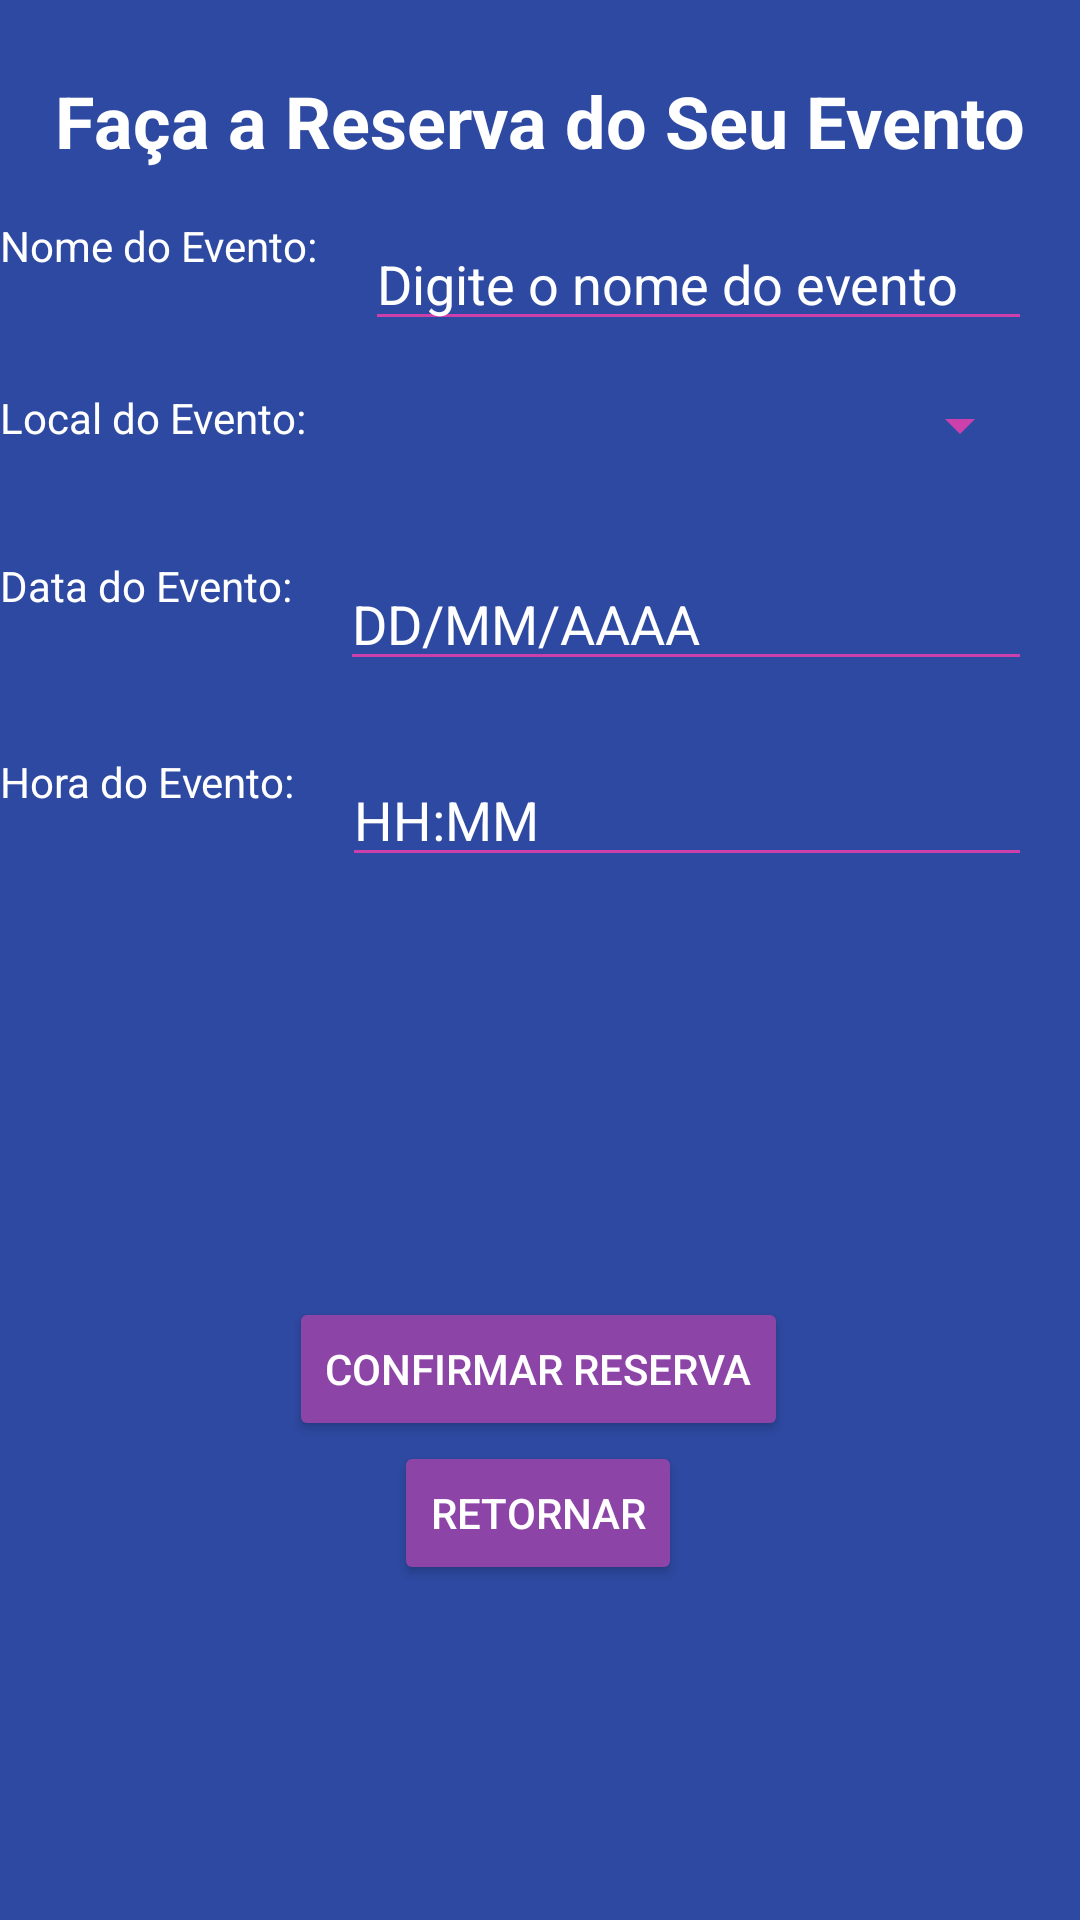

Produce the Android XML layout that renders to this screen, including the resource entries it uses.
<!-- AndroidManifest.xml: application theme Theme.GereciamentoEventos -->
<!-- res/layout/activity_tela_reserva_evento.xml -->
<?xml version="1.0" encoding="utf-8"?>
<android.support.constraint.ConstraintLayout xmlns:android="http://schemas.android.com/apk/res/android"
    xmlns:app="http://schemas.android.com/apk/res-auto"
    xmlns:tools="http://schemas.android.com/tools"
    android:layout_width="match_parent"
    android:layout_height="match_parent"
    android:background="#2d49a1"
    tools:context=".TelaReservaEvento">

    <TextView
        android:id="@+id/textView4"
        android:layout_width="wrap_content"
        android:layout_height="wrap_content"
        android:text="Faça a Reserva do Seu Evento"
        android:textColor="#ffffff"
        android:textSize="24sp"
        android:textStyle="bold"
        app:layout_constraintStart_toStartOf="parent"
        app:layout_constraintEnd_toEndOf="parent"
        app:layout_constraintTop_toTopOf="parent"
        android:layout_marginTop="24dp" />

    <TextView
        android:id="@+id/txtNomeEvento"
        android:layout_width="wrap_content"
        android:layout_height="wrap_content"
        android:layout_marginTop="16dp"
        android:text="Nome do Evento:"
        android:textColor="#ffffff"
        app:layout_constraintStart_toStartOf="parent"
        app:layout_constraintTop_toBottomOf="@id/textView4" />

    <EditText
        android:id="@+id/edtNomeEvento"
        android:layout_width="0dp"
        android:layout_height="wrap_content"
        android:layout_marginStart="16dp"
        android:layout_marginEnd="16dp"
        android:hint="Digite o nome do evento"
        android:backgroundTint="#cc40ab"
        android:textColorHint="#ffffff"
        android:textColor="#ffffff"
        app:layout_constraintStart_toEndOf="@+id/txtNomeEvento"
        app:layout_constraintTop_toTopOf="@+id/txtNomeEvento"
        app:layout_constraintEnd_toEndOf="parent" />

    <TextView
        android:id="@+id/txtLocalEvento"
        android:layout_width="wrap_content"
        android:layout_height="wrap_content"
        android:layout_marginTop="16dp"
        android:text="Local do Evento:"
        android:textColor="#ffffff"
        app:layout_constraintStart_toStartOf="parent"
        app:layout_constraintTop_toBottomOf="@id/edtNomeEvento" />

    <Spinner
        android:id="@+id/spinnerLocais"
        android:layout_width="0dp"
        android:layout_height="wrap_content"
        android:layout_marginStart="16dp"
        android:layout_marginEnd="16dp"
        android:backgroundTint="#cc40ab"
        app:layout_constraintStart_toEndOf="@+id/txtLocalEvento"
        app:layout_constraintTop_toTopOf="@+id/txtLocalEvento"
        app:layout_constraintEnd_toEndOf="parent" />

    <TextView
        android:id="@+id/txtData"
        android:layout_width="wrap_content"
        android:layout_height="wrap_content"
        android:layout_marginTop="32dp"
        android:text="Data do Evento:"
        android:textColor="#ffffff"
        app:layout_constraintStart_toStartOf="parent"
        app:layout_constraintTop_toBottomOf="@+id/spinnerLocais" />

    <EditText
        android:id="@+id/edtData"
        android:layout_width="0dp"
        android:layout_height="wrap_content"
        android:layout_marginStart="16dp"
        android:layout_marginEnd="16dp"
        android:hint="DD/MM/AAAA"
        android:inputType="date"
        android:backgroundTint="#cc40ab"
        android:textColorHint="#ffffff"
        android:textColor="#ffffff"
        app:layout_constraintStart_toEndOf="@+id/txtData"
        app:layout_constraintTop_toTopOf="@+id/txtData"
        app:layout_constraintEnd_toEndOf="parent" />

    <TextView
        android:id="@+id/txtHora"
        android:layout_width="wrap_content"
        android:layout_height="wrap_content"
        android:layout_marginTop="24dp"
        android:text="Hora do Evento:"
        android:textColor="#ffffff"
        app:layout_constraintStart_toStartOf="parent"
        app:layout_constraintTop_toBottomOf="@+id/edtData" />

    <EditText
        android:id="@+id/edtHora"
        android:layout_width="0dp"
        android:layout_height="wrap_content"
        android:layout_marginStart="16dp"
        android:layout_marginEnd="16dp"
        android:hint="HH:MM"
        android:inputType="time"
        android:backgroundTint="#cc40ab"
        android:textColorHint="#ffffff"
        android:textColor="#ffffff"
        app:layout_constraintStart_toEndOf="@+id/txtHora"
        app:layout_constraintTop_toTopOf="@+id/txtHora"
        app:layout_constraintEnd_toEndOf="parent" />

    <Button
        android:id="@+id/btReserva"
        android:layout_width="wrap_content"
        android:layout_height="wrap_content"
        android:layout_marginTop="140dp"
        android:backgroundTint="#8d44a7"
        android:text="Confirmar Reserva"
        android:textColor="#ffffff"
        app:layout_constraintEnd_toEndOf="parent"
        app:layout_constraintHorizontal_bias="0.497"
        app:layout_constraintStart_toStartOf="parent"
        app:layout_constraintTop_toBottomOf="@+id/edtHora" />

    <Button
        android:id="@+id/btRetornoReserva"
        android:layout_width="wrap_content"
        android:layout_height="wrap_content"
        android:backgroundTint="#8d44a7"
        android:text="Retornar"
        android:textColor="#ffffff"
        app:layout_constraintEnd_toEndOf="parent"
        app:layout_constraintHorizontal_bias="0.498"
        app:layout_constraintStart_toStartOf="parent"
        app:layout_constraintTop_toBottomOf="@+id/btReserva" />
</android.support.constraint.ConstraintLayout>
<!-- resources referenced by this layout -->
<resources>
  <style name="Theme.GereciamentoEventos" parent="Theme.AppCompat.Light.DarkActionBar">
          
          <item name="colorPrimary">@color/purple_500</item>
          <item name="colorPrimaryDark">@color/purple_700</item>
          <item name="colorAccent">@color/teal_200</item>
          
      </style>
  <!-- not gathered from this repository: default colours our renderer supplied (Android Studio template values) -->
  <color name="purple_500">#FF6200EE</color>
  <color name="purple_700">#FF3700B3</color>
  <color name="teal_200">#FF03DAC5</color>
</resources>
